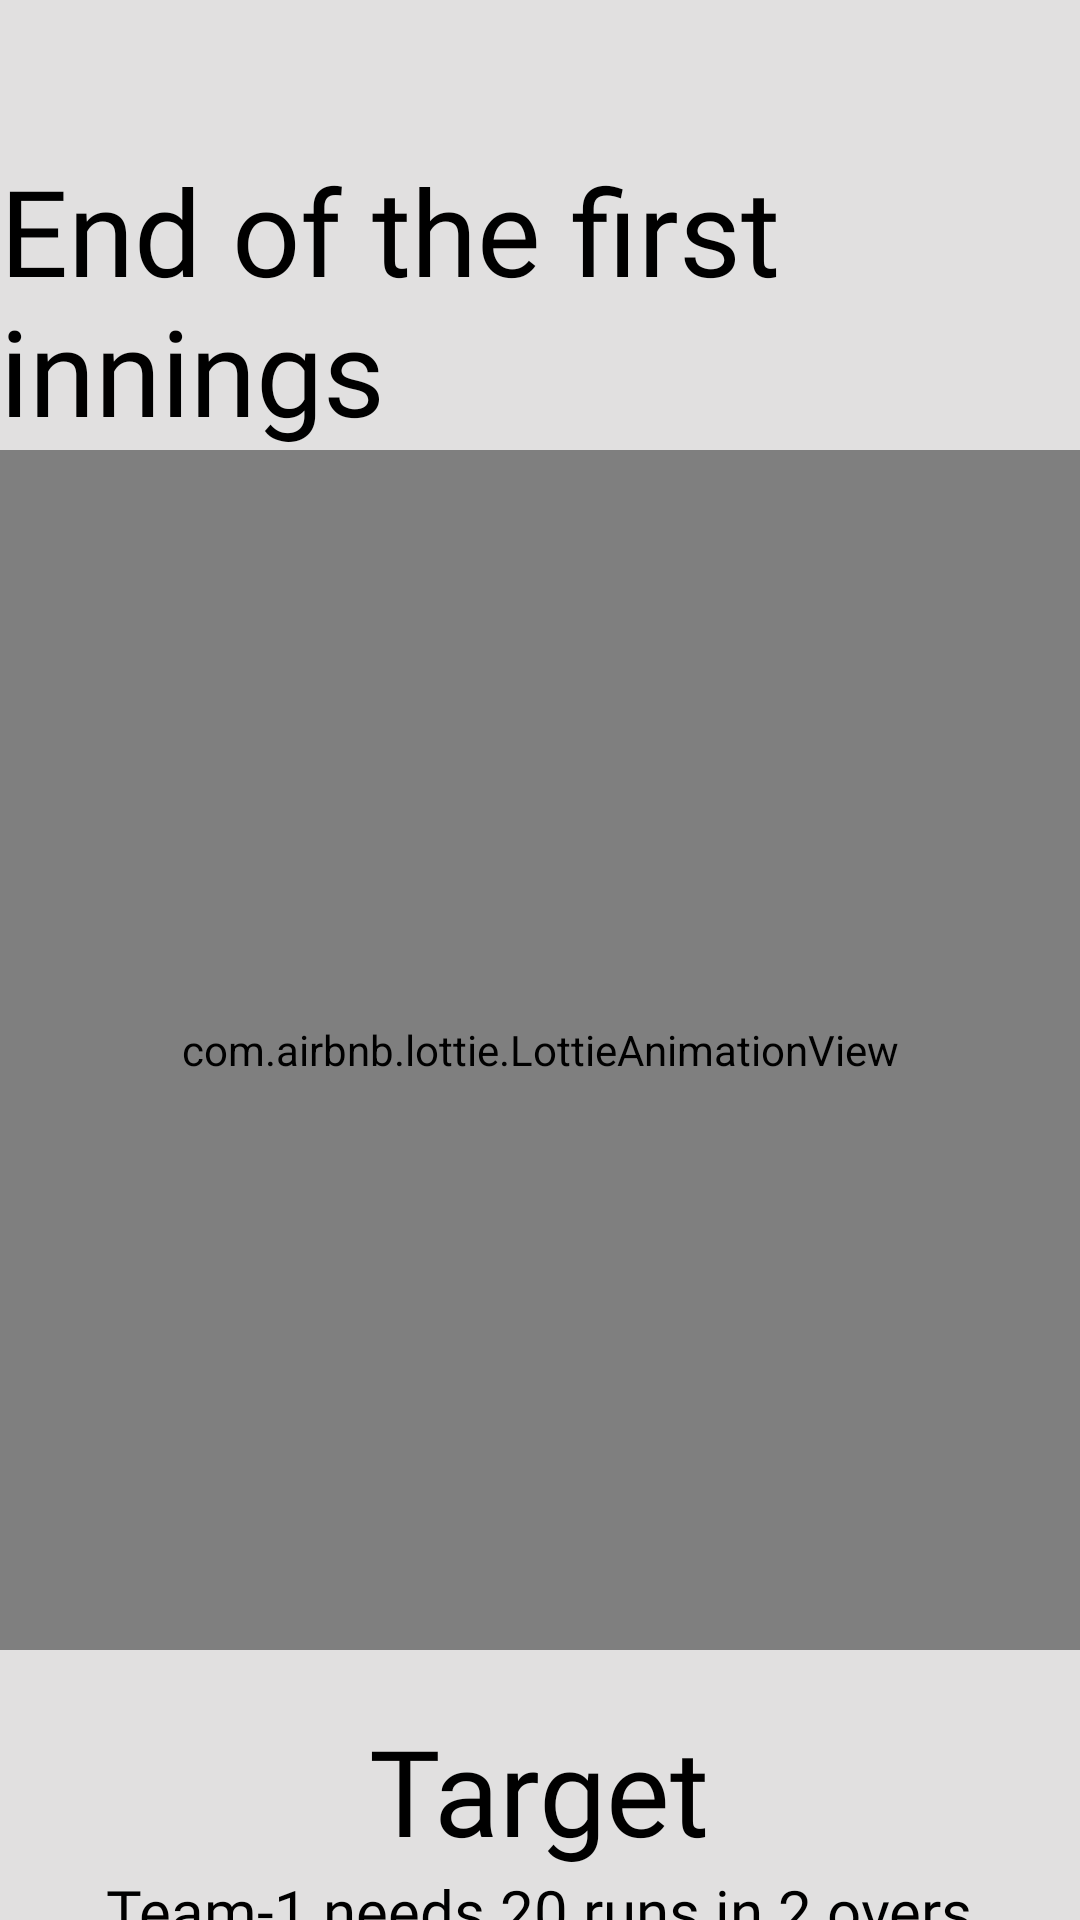

Android layout source for this screen:
<!-- AndroidManifest.xml: activity theme Theme.CricBoard_Application2 -->
<!-- res/layout/activity_target.xml -->
<?xml version="1.0" encoding="utf-8"?>
<androidx.constraintlayout.widget.ConstraintLayout xmlns:android="http://schemas.android.com/apk/res/android"
    xmlns:app="http://schemas.android.com/apk/res-auto"
    xmlns:tools="http://schemas.android.com/tools"
    android:layout_width="match_parent"
    android:layout_height="match_parent"
    android:background="@color/bgScreenColor"
    tools:context=".TargetActivity">

    <LinearLayout
        android:layout_width="match_parent"
        android:layout_height="match_parent"
        android:gravity="center|top"
        android:orientation="vertical"
        app:layout_constraintBottom_toBottomOf="parent"
        app:layout_constraintEnd_toEndOf="parent"
        app:layout_constraintStart_toStartOf="parent"
        app:layout_constraintTop_toTopOf="parent">

        <TextView
            android:layout_width="wrap_content"
            android:layout_height="wrap_content"
            android:layout_marginTop="50dp"
            android:fontFamily="@font/oswaldsemibold"
            android:text="End of the first innings"
            android:textColor="@color/black"
            android:textSize="40sp"
            app:layout_constraintEnd_toEndOf="parent"
            app:layout_constraintStart_toStartOf="parent"
            app:layout_constraintTop_toTopOf="parent" />

        <com.airbnb.lottie.LottieAnimationView
            android:layout_width="400dp"
            android:layout_height="400dp"
            app:lottie_autoPlay="true"
            app:lottie_loop="true"
            app:lottie_rawRes="@raw/firstinnings" />

        <TextView
            android:layout_width="wrap_content"
            android:layout_height="wrap_content"
            android:layout_marginTop="20dp"
            android:fontFamily="@font/oswaldsemibold"
            android:text="Target"
            android:textColor="@color/black"
            android:textSize="40sp" />

        <TextView
            android:id="@+id/tvTeamTarget"
            android:layout_width="wrap_content"
            android:layout_height="wrap_content"
            android:fontFamily="@font/oswaldsemibold"
            android:text="Team-1 needs 20 runs in 2 overs"
            android:textColor="@color/black"
            android:textSize="20sp" />

        <TextView
            android:id="@+id/tvRunrate"
            android:layout_width="wrap_content"
            android:layout_height="wrap_content"
            android:fontFamily="@font/oswaldsemibold"
            android:text="Required Run Rate: 14.00"
            android:textColor="@color/black"
            android:textSize="20sp" />

    </LinearLayout>

</androidx.constraintlayout.widget.ConstraintLayout>
<!-- resources referenced by this layout -->
<resources>
  <color name="bgScreenColor">#E1E0E0</color>
  <color name="black">#FF000000</color>
  <style name="Theme.CricBoard_Application2" parent="Base.Theme.CricBoard_Application2">
          <item name="android:statusBarColor">@color/main_color</item>
          <item name="titleTextColor">@color/white</item>
          <item name="fontFamily">@font/oswaldmedium</item>
          <item name="homeAsUpIndicator">@drawable/baseline_arrow_back_ios_24</item>
      </style>
  <style name="Base.Theme.CricBoard_Application2" parent="Theme.Material3.DayNight">
          <item name="titleTextColor">@color/white</item>
      </style>
  <color name="main_color">#072B5A</color>
  <color name="white">#FFFFFFFF</color>
</resources>
